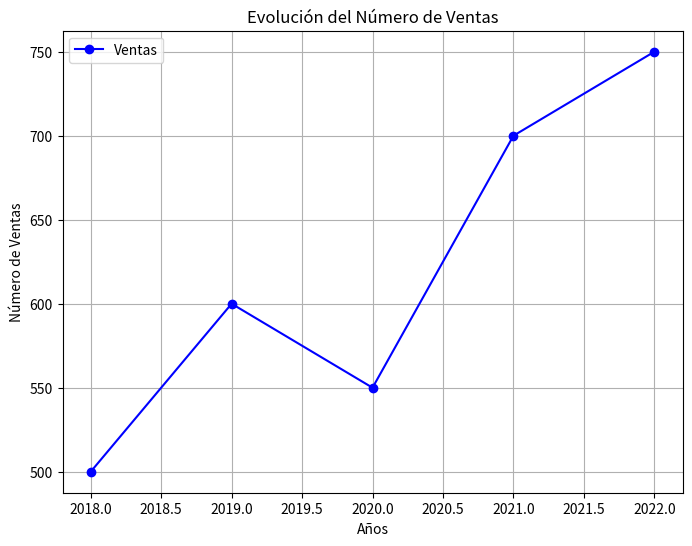
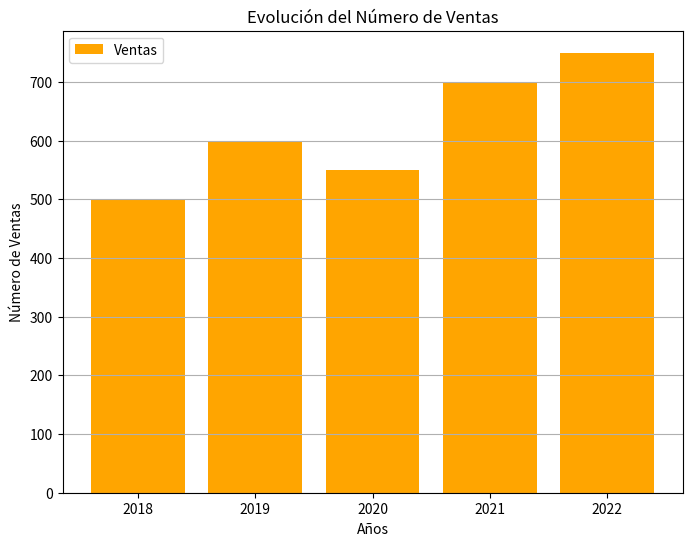
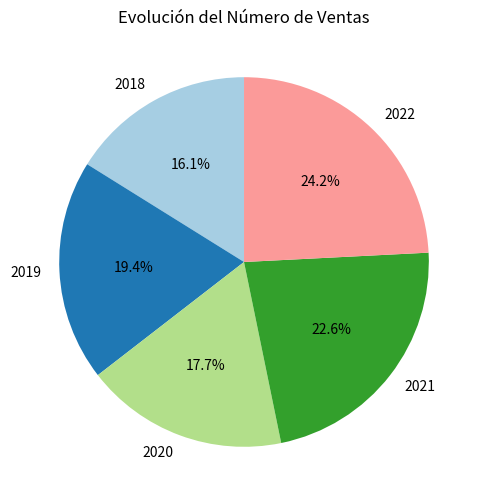
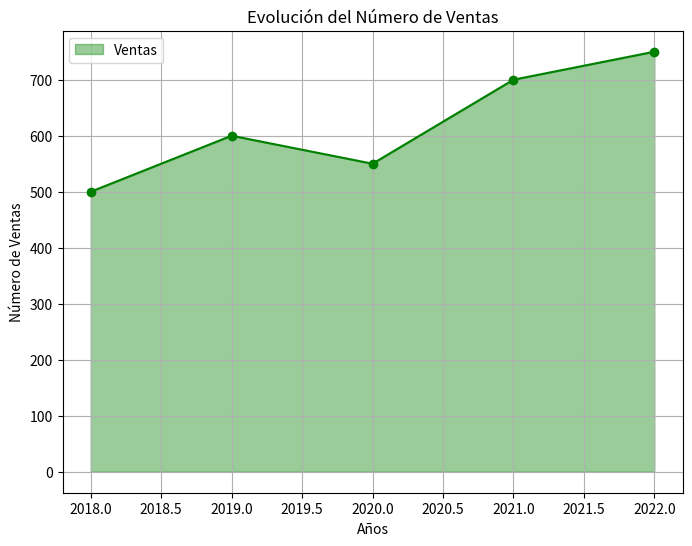

Reproduce these figures in Python, in order.
import pandas as pd
import matplotlib.pyplot as plt

def graficar_evolucion_ventas(ventas, tipo_grafico):
    """
    Genera un gráfico del tipo especificado con la evolución de las ventas por años.

    :param ventas: Serie de Pandas con el número de ventas por años.
    :param tipo_grafico: Tipo de gráfico a generar ('líneas', 'barras', 'sectores', 'áreas').
    """
    plt.figure(figsize=(8, 6))  # Configurar el tamaño de la figura
    titulo = "Evolución del Número de Ventas"

    if tipo_grafico == "líneas":
        plt.plot(ventas.index, ventas.values, marker='o', linestyle='-', color='blue', label='Ventas')
        plt.title(titulo)
        plt.xlabel("Años")
        plt.ylabel("Número de Ventas")
        plt.legend()
        plt.grid(True)

    elif tipo_grafico == "barras":
        plt.bar(ventas.index, ventas.values, color='orange', label='Ventas')
        plt.title(titulo)
        plt.xlabel("Años")
        plt.ylabel("Número de Ventas")
        plt.legend()
        plt.grid(axis='y')

    elif tipo_grafico == "sectores":
        plt.pie(ventas.values, labels=ventas.index, autopct='%1.1f%%', startangle=90, colors=plt.cm.Paired.colors)
        plt.title(titulo)

    elif tipo_grafico == "áreas":
        plt.fill_between(ventas.index, ventas.values, color='green', alpha=0.4, label='Ventas')
        plt.plot(ventas.index, ventas.values, marker='o', color='green')
        plt.title(titulo)
        plt.xlabel("Años")
        plt.ylabel("Número de Ventas")
        plt.legend()
        plt.grid(True)

    else:
        raise ValueError("El tipo de gráfico debe ser 'líneas', 'barras', 'sectores' o 'áreas'.")

    # Mostrar el gráfico
    plt.show()

# Ejemplo de uso
ventas_ejemplo = pd.Series(
    [500, 600, 550, 700, 750],
    index=[2018, 2019, 2020, 2021, 2022]
)

# Generar gráficos de ejemplo
graficar_evolucion_ventas(ventas_ejemplo, "líneas")
graficar_evolucion_ventas(ventas_ejemplo, "barras")
graficar_evolucion_ventas(ventas_ejemplo, "sectores")
graficar_evolucion_ventas(ventas_ejemplo, "áreas")
